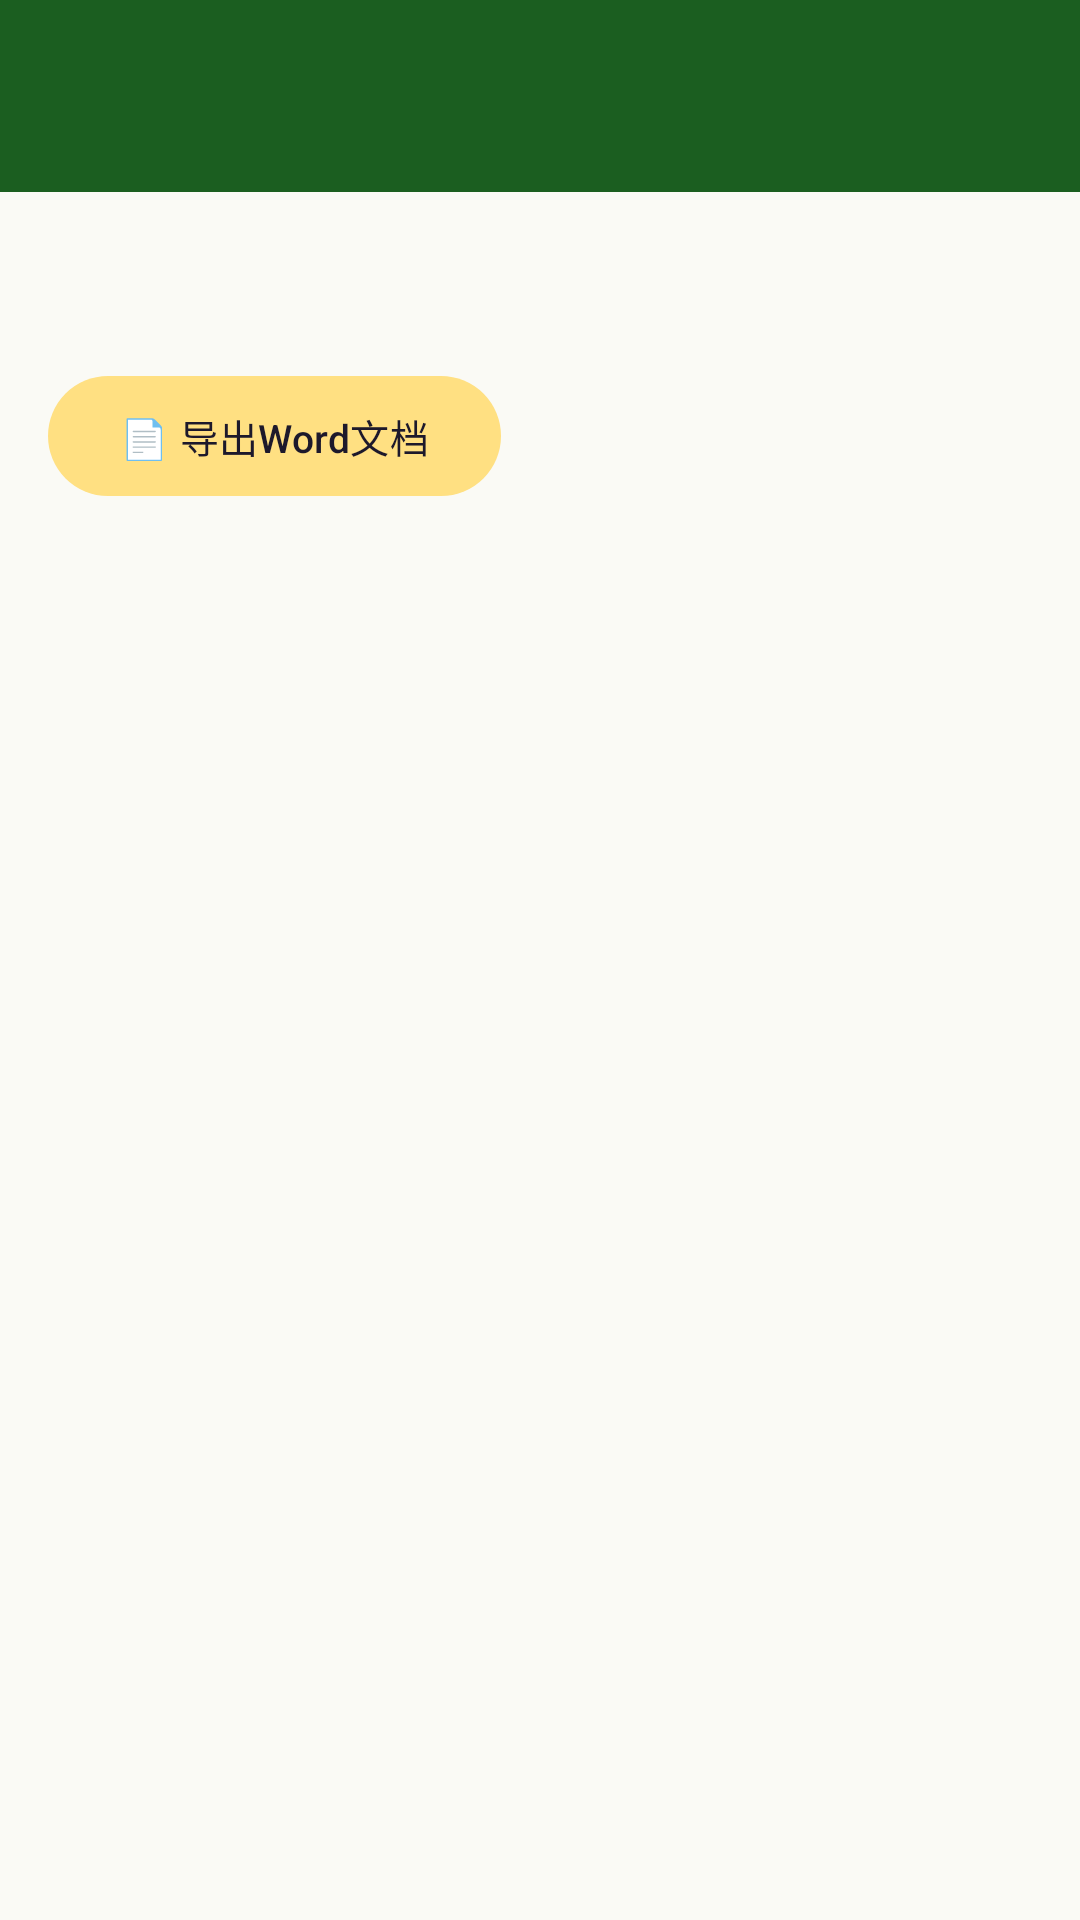

Here is an Android app screen rendered from its layout file. Give the layout XML and the strings, colors and styles it references.
<!-- AndroidManifest.xml: application theme Theme.JiChengTong -->
<!-- res/layout/activity_tools_detail.xml -->
<?xml version="1.0" encoding="utf-8"?>
<androidx.coordinatorlayout.widget.CoordinatorLayout
    xmlns:android="http://schemas.android.com/apk/res/android"
    xmlns:app="http://schemas.android.com/apk/res-auto"
    android:layout_width="match_parent"
    android:layout_height="match_parent"
    android:background="@color/background">

    <com.google.android.material.appbar.AppBarLayout
        android:layout_width="match_parent"
        android:layout_height="wrap_content">
        <com.google.android.material.appbar.MaterialToolbar
            android:id="@+id/toolbar"
            android:layout_width="match_parent"
            android:layout_height="?attr/actionBarSize"
            android:background="@color/primary"
            app:titleTextColor="@color/on_primary"
            app:navigationIconTint="@color/on_primary" />
    </com.google.android.material.appbar.AppBarLayout>

    <androidx.core.widget.NestedScrollView
        android:layout_width="match_parent"
        android:layout_height="match_parent"
        app:layout_behavior="@string/appbar_scrolling_view_behavior">

        <LinearLayout
            android:id="@+id/tool_content_container"
            android:layout_width="match_parent"
            android:layout_height="wrap_content"
            android:orientation="vertical"
            android:padding="16dp">

            <TextView
                android:id="@+id/tool_title"
                android:layout_width="wrap_content"
                android:layout_height="wrap_content"
                android:textSize="22sp"
                android:textStyle="bold"
                android:textColor="@color/text_primary" />

            <com.google.android.material.button.MaterialButton
                android:id="@+id/btn_export_word"
                android:layout_width="wrap_content"
                android:layout_height="wrap_content"
                android:layout_marginTop="12dp"
                android:text="📄 导出Word文档"
                android:textSize="13sp"
                app:icon="@drawable/ic_arrow_right"
                app:iconGravity="end"
                app:cornerRadius="20dp"
                style="@style/Widget.Material3.Button.TonalButton" />

            <TextView
                android:id="@+id/tool_content"
                android:layout_width="match_parent"
                android:layout_height="wrap_content"
                android:layout_marginTop="16dp"
                android:textSize="15sp"
                android:textColor="@color/text_primary"
                android:lineSpacingMultiplier="1.7" />
        </LinearLayout>
    </androidx.core.widget.NestedScrollView>
</androidx.coordinatorlayout.widget.CoordinatorLayout>
<!-- resources referenced by this layout -->
<resources>
  <color name="background">#FAFAF5</color>
  <color name="on_primary">#FFFFFF</color>
  <color name="primary">#1B5E20</color>
  <color name="text_primary">#212121</color>
  <style name="Theme.JiChengTong" parent="Theme.Material3.Light.NoActionBar">
          <item name="colorPrimary">@color/primary</item>
          <item name="colorPrimaryDark">@color/primary_dark</item>
          <item name="colorAccent">@color/secondary</item>
          <item name="colorPrimaryContainer">@color/primary_container</item>
          <item name="colorOnPrimary">@color/on_primary</item>
          <item name="colorSecondary">@color/secondary</item>
          <item name="colorSecondaryContainer">@color/secondary_container</item>
          <item name="colorOnSecondary">@color/on_secondary</item>
          <item name="android:colorBackground">@color/background</item>
          <item name="colorSurface">@color/surface</item>
          <item name="colorSurfaceVariant">@color/surface_variant</item>
          <item name="colorOnSurface">@color/on_surface</item>
          <item name="colorOnSurfaceVariant">@color/on_surface_variant</item>
          <item name="colorOutline">@color/outline</item>
          <item name="android:statusBarColor">@color/primary</item>
          <item name="android:navigationBarColor">@color/surface</item>
          <item name="android:windowLightNavigationBar">true</item>
      </style>
  <color name="primary_dark">#0D3B13</color>
  <color name="secondary">#FF8F00</color>
  <color name="primary_container">#B9F6CA</color>
  <color name="secondary_container">#FFE082</color>
  <color name="on_secondary">#FFFFFF</color>
  <color name="surface">#FFFFFF</color>
  <color name="surface_variant">#F5F5F0</color>
  <color name="on_surface">#1C1B1F</color>
  <color name="on_surface_variant">#49454F</color>
  <color name="outline">#E0E0E0</color>
</resources>
